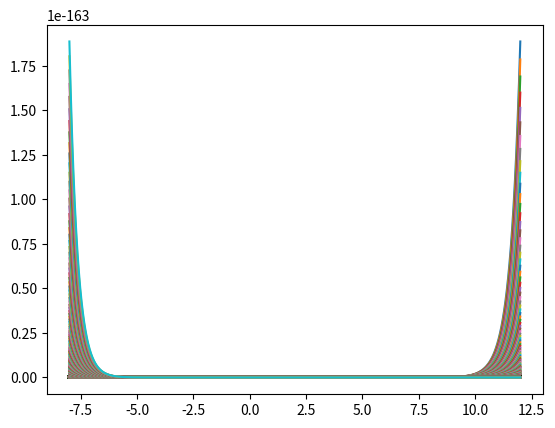

Write Python code to recreate this figure. (Note: this script raises an exception after producing the figure.)
import numpy
import matplotlib.pyplot as plt
def vcol(v):
    v = v.reshape((v.size, 1))
    return v

def vrow(v):
    v = v.reshape((1, v.size))
    print(v)
    return v

def logpdf_GAU_ND(x, mu, C):
    M = x.size
    cent = x-mu
    r = -M/2*numpy.log10(2*numpy.pi)-0.5*numpy.linalg.slogdet(C)[1]-0.5*cent.transpose()*numpy.linalg.inv(C)*cent
   #print(r)
    return r

plt.figure()
XPlot = numpy.linspace(-8, 12, 1000)
m = numpy.ones((1,1)) * 1.0
C = numpy.ones((1,1)) * 2.0
plt.plot(XPlot.ravel(), numpy.exp(logpdf_GAU_ND(vrow(XPlot), m, C)))
plt.show()

pdfSol = numpy.load('../Solutions/llGAU.npy')
pdfGau = logpdf_GAU_ND(vrow(XPlot), m, C)
print(numpy.abs(pdfSol - pdfGau).max())

